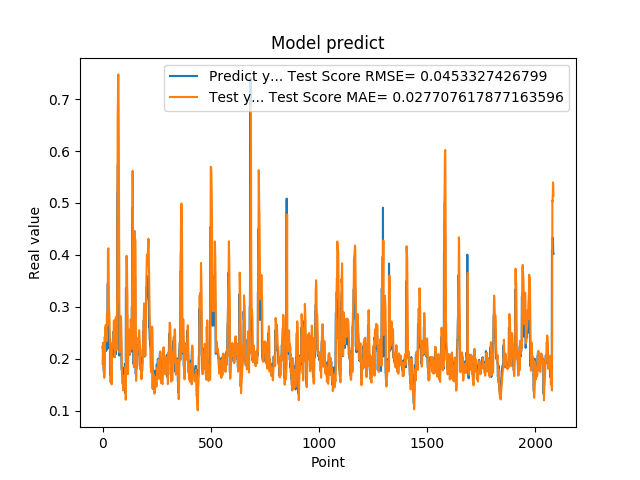

The table this chart was drawn from, first rows:
2.223779261112213135e-01, 1.902735946856952409e-01
2.223779261112213135e-01, 2.062549371681635935e-01
2.144328951835632602e-01, 2.312280631983186785e-01
1.937792897224426547e-01, 2.267269402104543918e-01
1.937792897224426547e-01, 2.080151555007122288e-01
1.783622056245803833e-01, 1.894442596903690157e-01
1.783622056245803833e-01, 1.810658567540261166e-01
1.706998199224472046e-01, 1.669231062083259831e-01
1.894924789667129517e-01, 1.633063691555927122e-01
1.894924789667129517e-01, 1.672850925121747712e-01
2.422726899385452271e-01, 1.831819700996170641e-01
2.422726899385452271e-01, 2.129537757999856173e-01
2.336400598287582120e-01, 2.603012768439025848e-01
2.456458657979964932e-01, 2.554055293946095317e-01
2.456458657979964932e-01, 2.544402390571362527e-01
2.297928631305694580e-01, 2.652311284676674430e-01
2.297928631305694580e-01, 2.562166460892202346e-01
2.152034044265747070e-01, 2.420633226885950118e-01
2.607180178165435791e-01, 2.337864468103063031e-01
2.607180178165435791e-01, 2.460232875967444943e-01
2.623189091682434082e-01, 2.872603960313674376e-01
2.623189091682434082e-01, 2.881623581388582656e-01
2.198584228754044134e-01, 2.896003785080067394e-01
3.426670730113983154e-01, 2.651790607175364967e-01
3.426670730113983154e-01, 2.910596979092048842e-01
3.465315699577331543e-01, 4.070705264793095801e-01
3.465315699577331543e-01, 4.092199218112702597e-01
2.930460572242736816e-01, 4.127215009031797721e-01
2.670845985412597656e-01, 3.816103910023695422e-01
2.670845985412597656e-01, 3.196718008141965495e-01
2.535850703716278076e-01, 2.965664180816496298e-01
2.535850703716278076e-01, 2.888973396026677798e-01
2.199364602565765381e-01, 2.768346677143240786e-01
2.274277955293655396e-01, 2.575746682231469520e-01
2.274277955293655396e-01, 2.318960884719575566e-01
1.686184257268905362e-01, 2.386072354060225498e-01
1.686184257268905362e-01, 2.060419773406299560e-01
1.842167228460311890e-01, 1.551931841900226205e-01
1.896838992834091187e-01, 1.626303460357360064e-01
1.896838992834091187e-01, 1.786140868769059420e-01
1.641370058059692383e-01, 1.834615974997037824e-01
1.641370058059692383e-01, 1.708924220905874980e-01
2.130100131034850797e-01, 1.508213076694024657e-01
2.186074256896972934e-01, 1.754086391871488015e-01
2.186074256896972934e-01, 2.207107181666395079e-01
2.188677042722702026e-01, 2.257185912940797290e-01
2.188677042722702026e-01, 2.258659826649709046e-01
2.313981950283050537e-01, 2.260989056804057207e-01
2.149903923273086825e-01, 2.331743839477399827e-01
2.149903923273086825e-01, 2.350965901945877568e-01
2.503419816493988037e-01, 2.204335375820261900e-01
2.503419816493988037e-01, 2.402040622367547784e-01
2.535111904144287109e-01, 2.720946505081170974e-01
2.445873767137527466e-01, 2.738809360914001845e-01
2.445873767137527466e-01, 2.716665367917919238e-01
2.031902372837066650e-01, 2.636841469484119127e-01
2.031902372837066650e-01, 2.400493963025867039e-01
2.327843457460403442e-01, 2.031928524614861342e-01
2.531769871711730957e-01, 2.199205369591778481e-01
2.531769871711730957e-01, 2.578593209670836384e-01
2.558321058750153143e-01, 2.762382173251894946e-01
... 2,024 more rows
